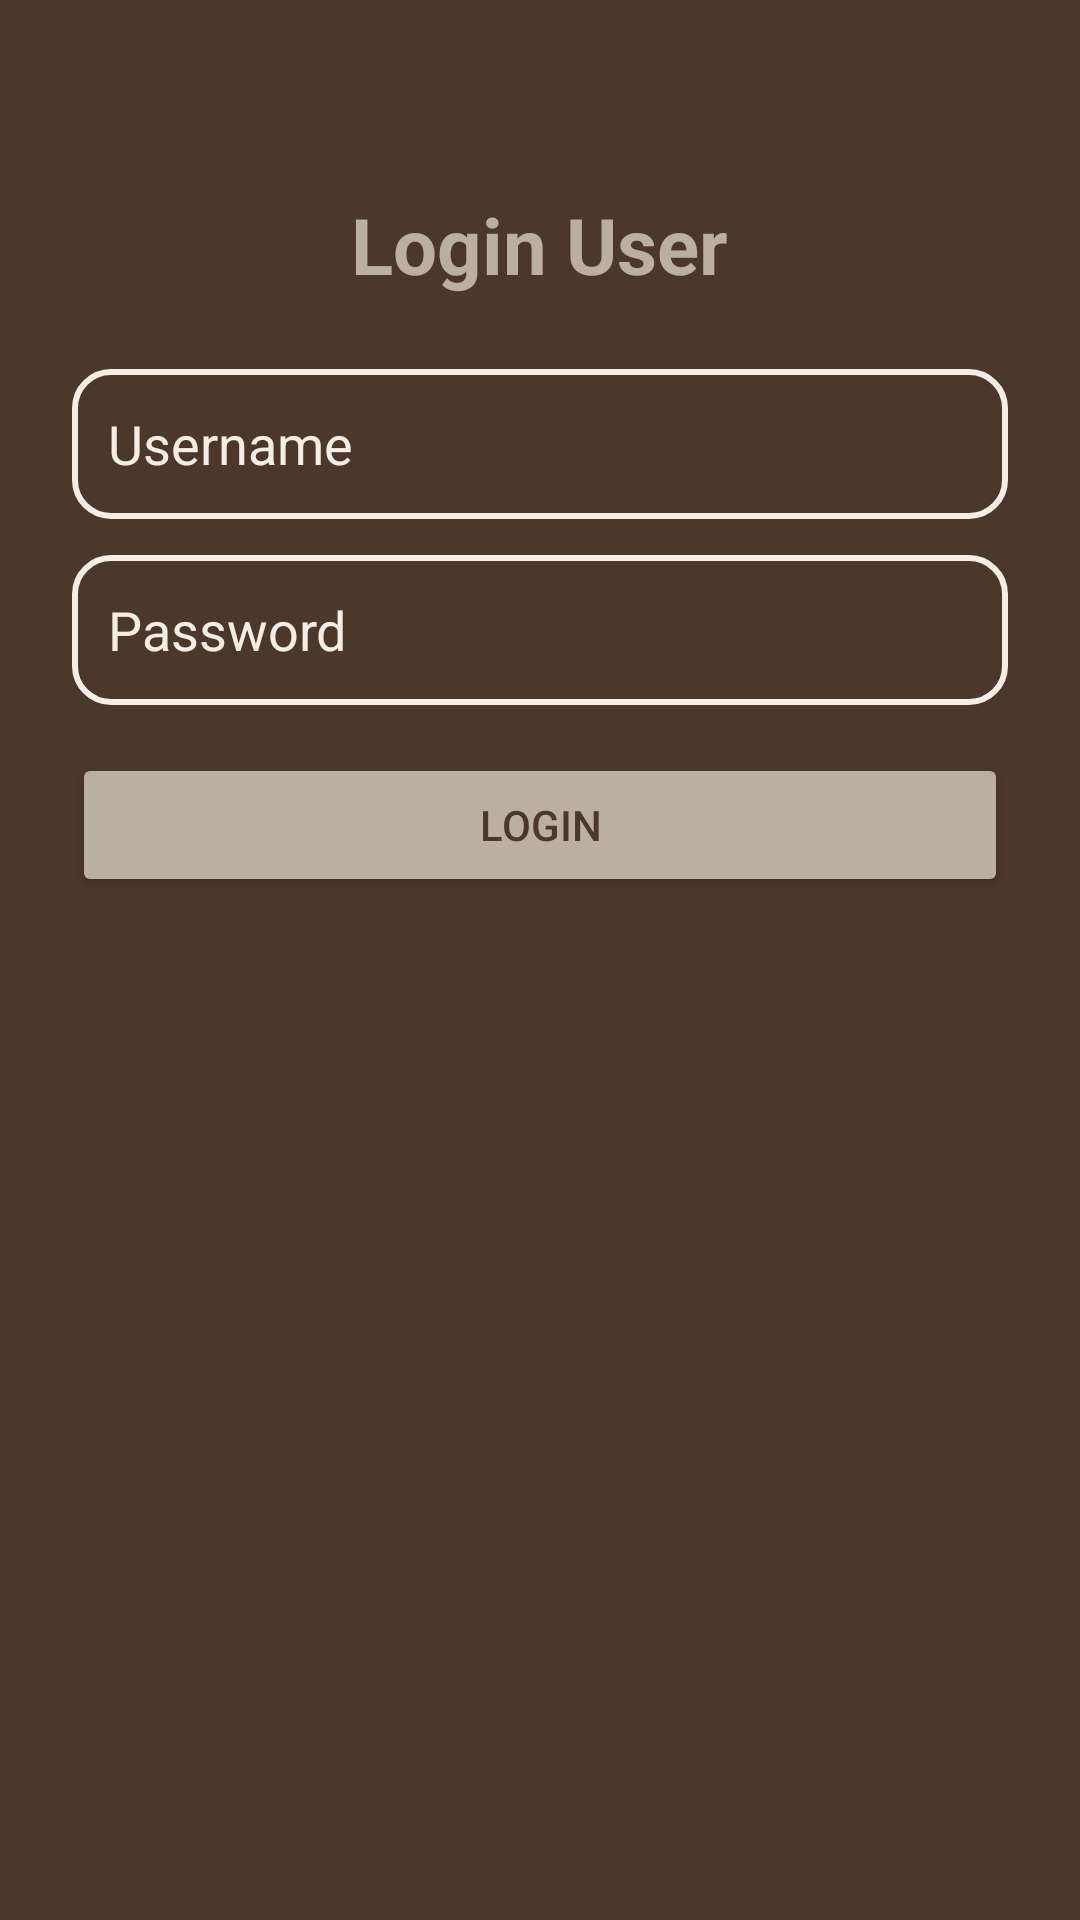

Produce the Android XML layout that renders to this screen, including the resource entries it uses.
<!-- AndroidManifest.xml: application theme Theme.Brunee -->
<!-- res/layout/activity_login.xml -->
<?xml version="1.0" encoding="utf-8"?>
<LinearLayout xmlns:android="http://schemas.android.com/apk/res/android"
    android:layout_width="match_parent"
    android:layout_height="match_parent"
    android:orientation="vertical"
    android:padding="24dp"
    android:paddingTop="180dp"
    android:gravity="top|center_horizontal"
    android:background="#4C382B">

    <Space
        android:layout_width="match_parent"
        android:layout_height="40dp"/>

    <TextView
        android:text="Login User"
        android:textSize="26sp"
        android:textStyle="bold"
        android:gravity="center"
        android:layout_marginBottom="24dp"
        android:layout_width="wrap_content"
        android:layout_height="wrap_content"
        android:textColor="#BAAFA0" />

    
    <EditText
        android:id="@+id/etUsername"
        android:hint="Username"
        android:textColor="#BAAFA0"
        android:textColorHint="#F5EDE6"
        android:theme="@style/ThemeOverlay.AppCompat.Light"
        android:layout_width="match_parent"
        android:layout_height="50dp"
        android:padding="12dp"
        android:background="@drawable/edittext_border" />

    
    <EditText
        android:id="@+id/etPassword"
        android:hint="Password"
        android:inputType="textPassword"
        android:textColor="#BAAFA0"
        android:textColorHint="#F5EDE6"
        android:theme="@style/ThemeOverlay.AppCompat.Light"
        android:layout_width="match_parent"
        android:layout_height="50dp"
        android:layout_marginTop="12dp"
        android:padding="12dp"
        android:background="@drawable/edittext_border" />

    <Button
        android:id="@+id/btnLogin"
        android:text="Login"
        android:layout_marginTop="16dp"
        android:layout_width="match_parent"
        android:layout_height="wrap_content"
        android:backgroundTint="#BAAFA0"
        android:textColor="#4C382B" />

</LinearLayout>
<!-- resources referenced by this layout -->
<resources>
  <!-- drawable edittext_border (drawable) -->
  <?xml version="1.0" encoding="utf-8"?>
  <shape xmlns:android="http://schemas.android.com/apk/res/android"
      android:shape="rectangle">
  
      <solid android:color="@android:color/transparent"/> 
      <stroke
          android:width="2dp"
          android:color="#F5EDE6"/> 
      <corners android:radius="12dp"/> 
  </shape>
  <style name="Theme.Brunee" parent="Base.Theme.Brunee" />
  <style name="Base.Theme.Brunee" parent="Theme.Material3.DayNight.NoActionBar">
          
          
      </style>
</resources>
